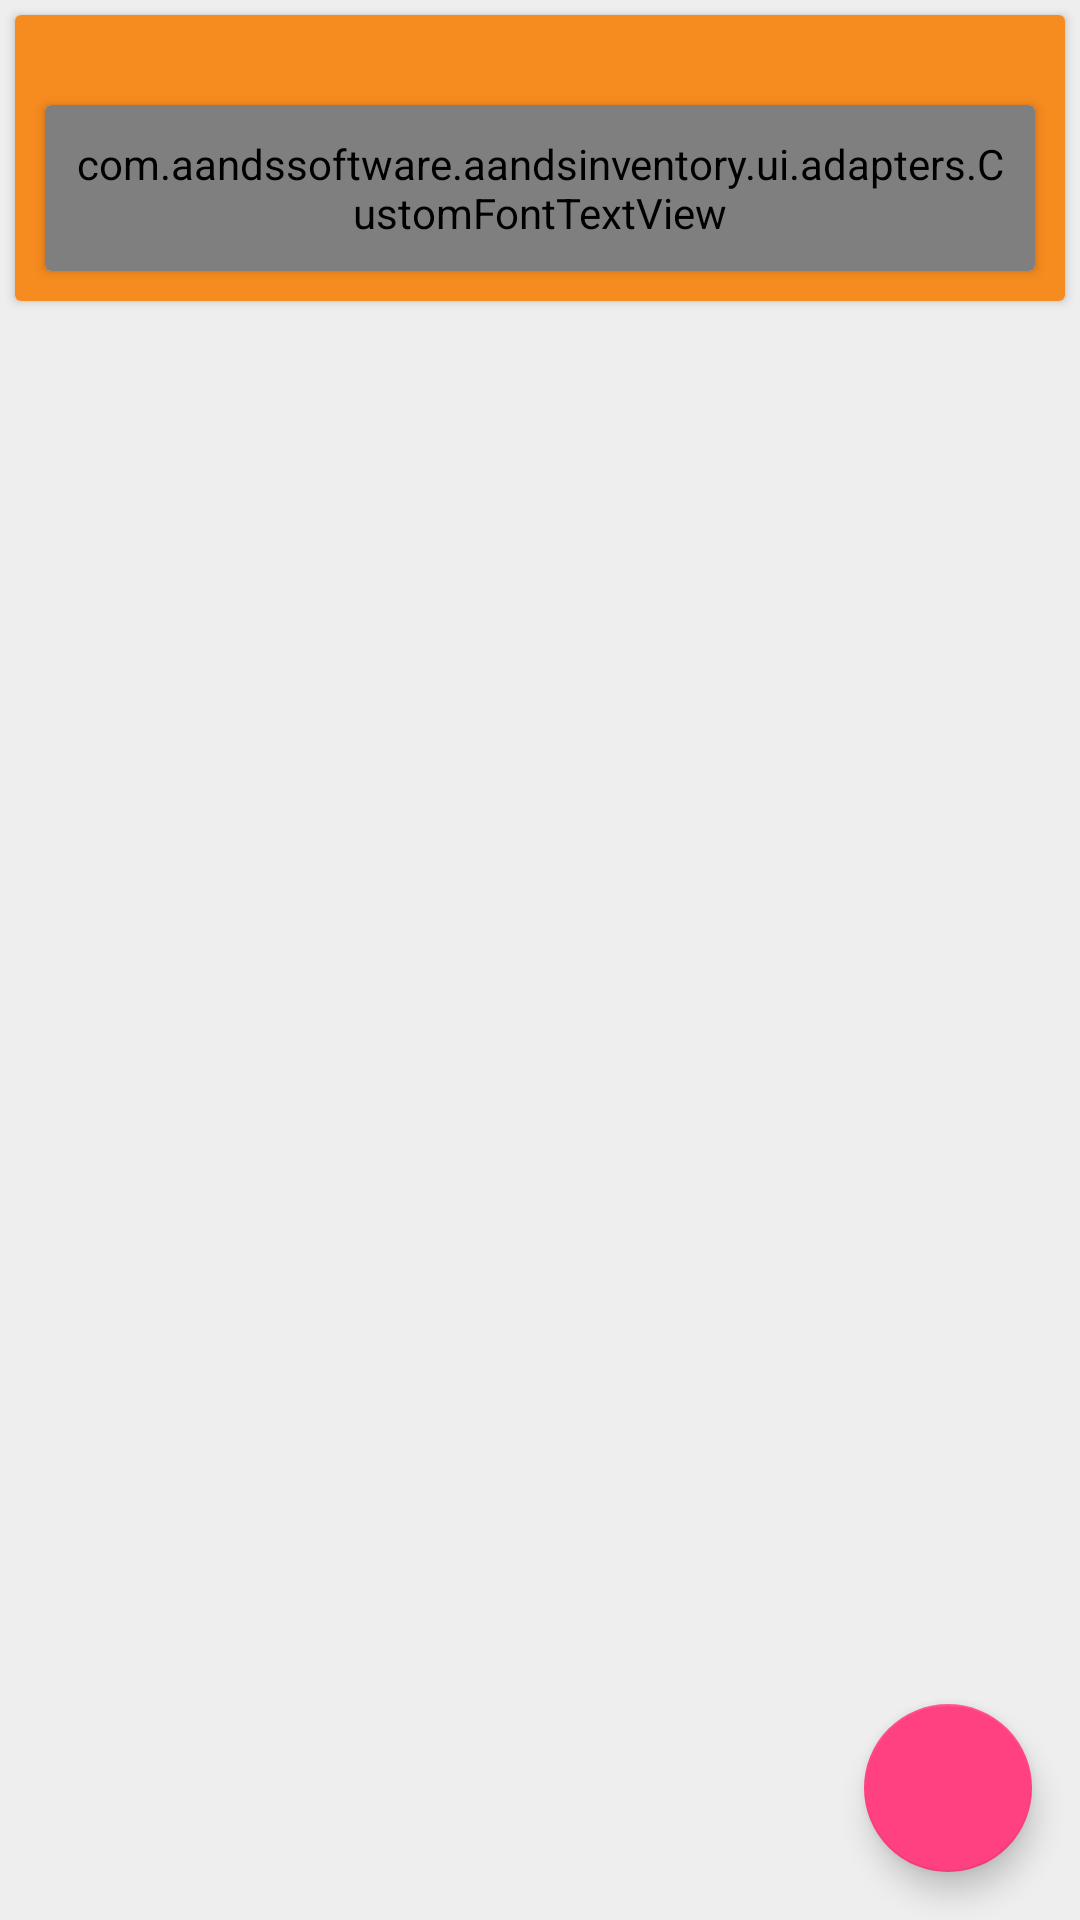

The Android layout XML behind this screen, and the referenced resources:
<!-- AndroidManifest.xml: application theme AppTheme -->
<!-- res/layout/activity_customer_details.xml -->
<?xml version="1.0" encoding="utf-8"?>
<RelativeLayout
  xmlns:android="http://schemas.android.com/apk/res/android"
  xmlns:app="http://schemas.android.com/apk/res-auto"
  xmlns:tools="http://schemas.android.com/tools"
  android:layout_width="match_parent"
  android:layout_height="match_parent"
  android:background="#EEE"
  android:orientation="vertical">


  <androidx.cardview.widget.CardView
    android:id="@+id/cardProfile"
    android:layout_width="match_parent"
    android:layout_height="wrap_content"
    android:layout_margin="5dp"
    android:layout_gravity="center"
    android:clickable="true"
    android:elevation="4dp"
    android:foreground="?android:attr/selectableItemBackground">
    <androidx.appcompat.widget.LinearLayoutCompat
      android:id="@+id/mainRL"
      android:layout_width="match_parent"
      android:layout_height="wrap_content"
      android:layout_alignParentTop="true"
      android:padding="5dp"
      android:background="@color/colorPrimary"
      android:orientation="vertical">
      <RelativeLayout
        android:id="@+id/about_layout"
        android:layout_width="match_parent"
        android:layout_height="wrap_content">

        <de.hdodenhof.circleimageview.CircleImageView
          android:id="@+id/imgInventoryItemLogo"
          android:layout_width="150dp"
          android:layout_height="200dp"
          android:layout_margin="15dp"
          android:layout_alignBottom="@+id/cardView"
          android:src="@android:drawable/ic_menu_gallery"
          android:transitionName="source"/>

        <androidx.cardview.widget.CardView
          android:id="@+id/cardView"
          android:layout_width="match_parent"
          android:layout_height="wrap_content"
          android:layout_margin="10dp"
          android:layout_gravity="center"
          android:layout_toEndOf="@+id/imgInventoryItemLogo"
          android:layout_toRightOf="@+id/imgInventoryItemLogo"
          android:clickable="true"
          android:elevation="4dp"
          android:foreground="?android:attr/selectableItemBackground">

          <LinearLayout
            android:layout_width="match_parent"
            android:layout_height="wrap_content"
            android:orientation="vertical">


            


          </LinearLayout>


        </androidx.cardview.widget.CardView>

      </RelativeLayout>


      <RelativeLayout
        android:id="@+id/desc_layout"
        android:layout_width="match_parent"
        android:layout_height="wrap_content"
        android:layout_below="@+id/about_layout">

        <androidx.cardview.widget.CardView
          android:id="@+id/card_view_desc"
          android:layout_width="match_parent"
          android:layout_height="wrap_content"
          android:layout_margin="5dp"
          android:layout_gravity="center"
          android:clickable="true"
          android:elevation="4dp"
          android:foreground="?android:attr/selectableItemBackground">

          <androidx.appcompat.widget.LinearLayoutCompat
            android:layout_width="match_parent"
            android:layout_height="wrap_content"
            android:orientation="vertical">

            <com.aandssoftware.aandsinventory.ui.adapters.CustomFontTextView
              android:id="@+id/desc"
              android:layout_width="wrap_content"
              android:layout_height="wrap_content"
              android:padding="10dp"
              android:gravity="left"
              android:textColor="@android:color/black"
              app:font_name="semibold"
              tools:text="Abraham Benjamin de Villiers (born 17 February 1984) is a South African cricketer who currently captains the South African One Day International (ODI) team. He is also a former captain in T20I and Test cricket for South Africa. De Villiers is regarded as one of the greatest cricketers of all time and a legend in the modern cricket world.De Villiers holds many batting records, including world's fastest 50, 100 and 150 in ODI cricket, the fastest Test century by a South African and the fastest T20I 50 by a South African. His match winning ability and lethal innings across all formats rated him as number one batsman in several occasions."/>

          </androidx.appcompat.widget.LinearLayoutCompat>

        </androidx.cardview.widget.CardView>

      </RelativeLayout>
    </androidx.appcompat.widget.LinearLayoutCompat>
  </androidx.cardview.widget.CardView>
  <androidx.recyclerview.widget.RecyclerView
    android:id="@+id/rv_tasks"
    android:layout_width="match_parent"
    android:layout_height="match_parent"
    android:layout_margin="5dp"
    android:layout_below="@+id/cardProfile"
    android:padding="5dp"/>


  <android.support.design.widget.FloatingActionButton
    android:id="@+id/fab"
    android:layout_width="wrap_content"
    android:layout_height="wrap_content"
    android:layout_margin="16dp"
    android:layout_alignParentBottom="true"
    android:layout_alignParentRight="true"
    android:layout_gravity="bottom|end"
    app:srcCompat="@drawable/ic_add_white_24dp"/>


</RelativeLayout>
<!-- resources referenced by this layout -->
<resources>
  <color name="colorPrimary">@color/brand_color_primary</color>
  <style name="AppTheme" parent="Theme.AppCompat.Light.DarkActionBar">
          
          <item name="colorPrimary">@color/colorPrimary</item>
          <item name="colorPrimaryDark">@color/colorPrimaryDark</item>
          <item name="colorAccent">@color/colorAccent</item>
          <item name="android:windowContentTransitions">true</item>
  
      </style>
  <color name="brand_color_primary">#F68B1F</color>
  <color name="colorPrimaryDark">@color/brand_color_primary</color>
  <color name="colorAccent">#FF4081</color>
</resources>
